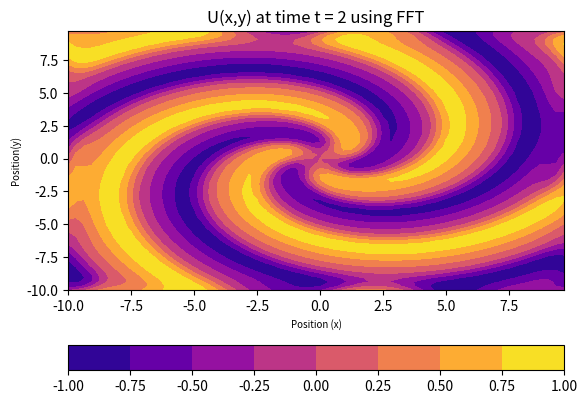
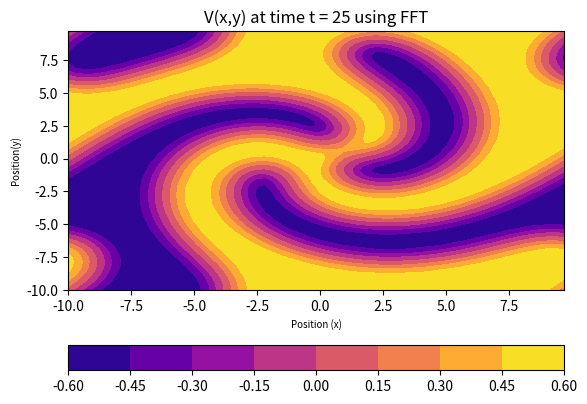
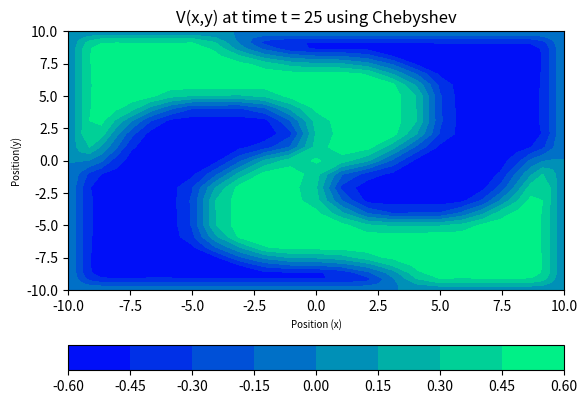
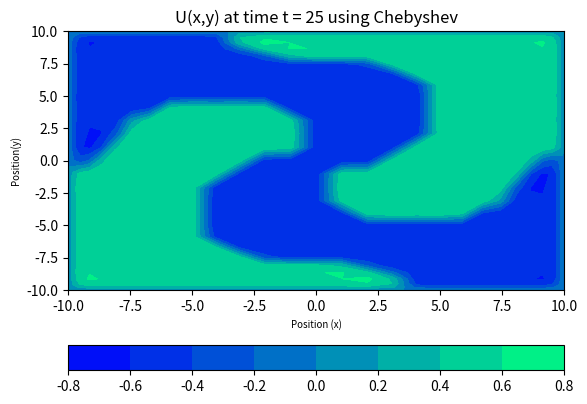

Source code (Python) for these figures, in order:
import numpy as np
from numpy.fft import ifft2, fft2
import scipy
from scipy import integrate
import matplotlib.pyplot as plt
from matplotlib import cm

# Constants for both problems
dt = 0.5
t_range = [0, 25]
t = np.arange(0, 25+dt, dt)
Beta = 1 # Beta
D_1 = 0.1
D_2 = 0.1


def cheb(N):
    # N is the number of points in the interior.
    if N==0:
        D = 0
        x = 1
        return D, x
    vals = np.linspace(0, N, N+1)
    x = np.cos(np.pi*vals/N)
    x = x.reshape(-1, 1)
    c = np.ones(N-1)
    c = np.pad(c, (1,), constant_values = 2)
    c *= (-1)**vals
    c = c.reshape(-1, 1)
    X = np.tile(x, (1, N+1))
    dX = X-X.T
    D = (c*(1/c.T))/(dX+(np.eye(N+1)))       #off-diagonal entries
    D = D - np.diag(sum(D.T))                #diagonal entries
    return D, x

# Problem 1
n = 64
L = 20
x1_total = np.linspace(-L/2, L/2, n+1)
x1 = x1_total[0:-1]
y1_total = np.linspace(-L/2, L/2, n+1)
y1 = y1_total[0:-1]
X1, Y1 = np.meshgrid(x1, y1)
m1 = 3
alpha1 = 0
# k values for FFT
r1 = np.arange(0, n/2, 1)
r2 = np.arange(-n/2, 0, 1)
kx = (2*np.pi/L) * np.concatenate((r1, r2))
ky = (2*np.pi/L) * np.concatenate((r1, r2))
KX, KY = np.meshgrid(kx, ky)
K = KX**2 + KY**2  # Laplacian
K_vector = K.T.reshape(n**2)

# Initial conditions of Reaction Diffusion System
u1 = (np.tanh(np.sqrt(X1**2+Y1**2))-alpha1)*np.cos(m1*np.angle(X1+1j*Y1) - np.sqrt(X1**2+Y1**2))
v1 = (np.tanh(np.sqrt(X1**2+Y1**2))-alpha1)*np.sin(m1*np.angle(X1+1j*Y1) - np.sqrt(X1**2+Y1**2))
# Fourier transform of ICs
FU0 = fft2(u1)
FU0_vec = FU0.T.reshape(n**2)
FV0 = fft2(v1)
FV0_vec = FV0.T.reshape(n**2)
# Reshape initial conditions into an array (shape nxnx2)
FUV_initial = np.concatenate((FU0_vec, FV0_vec))
# Solve using RK45
# Solve the PDE
def fft_RHS (t, Fuv_arr):
    # Convert into matrix shape and back to space (inverse FFT)
    uhat_vec = Fuv_arr[0:n**2]
    vhat_vec = Fuv_arr[n**2:]
    uhat = Fuv_arr[0:n**2].reshape(n, n).T
    vhat = Fuv_arr[n**2:].reshape(n, n).T
    u = np.real(ifft2(uhat))
    v = np.real(ifft2(vhat))
    # Nonlinear terms in physical space
    A = u**2 + v**2
    lam = 1 - A
    omega = -Beta * A
    # RHS for U and V in Fourier domain
    ut = fft2(lam * u - omega * v).T.reshape(n**2) - D_1*K_vector*uhat_vec
    vt = fft2(omega * u - lam * v).T.reshape(n**2) - D_2*K_vector*vhat_vec
    return np.concatenate((ut, vt))

uv_vector_sol = scipy.integrate.solve_ivp(lambda t, Fuv: fft_RHS(t, Fuv), t_range, t_eval=t, y0=FUV_initial, method="RK45")
U_sol = np.real(ifft2(uv_vector_sol.y[0:n**2, 4].reshape(n, n).T))
V_sol = np.real(ifft2(uv_vector_sol.y[n**2:, 4].reshape(n, n).T))


A1 = X1.copy()
A2 = u1.copy()
A3 = np.real(FU0)
A4 = np.imag(FUV_initial.reshape(n**2*2, 1))
A5 = np.real(uv_vector_sol.y)
A6 = np.imag(uv_vector_sol.y)
A7 = np.real(uv_vector_sol.y[0:n**2, 4]).reshape(n**2, 1) # index 4 is where t=2
A8 = np.real(uv_vector_sol.y[0:n**2, 4]).reshape(n, n).T
A9 = np.real(ifft2(uv_vector_sol.y[0:n**2, 4].reshape(n, n).T))
# Plot Results
fig, ax = plt.subplots()
surf = ax.contourf(X1, Y1, A9, cmap=cm.plasma)
fig.colorbar(surf, orientation='horizontal')
ax.set_xlabel('Position (x)', fontsize=7)
ax.set_ylabel('Position(y)', fontsize=7)
ax.set_title("U(x,y) at time t = 2 using FFT")
plt.show()
fig, ax = plt.subplots()

V = np.real(ifft2(uv_vector_sol.y[n**2:, -1].reshape(n, n).T))
surf = ax.contourf(X1, Y1, V, cmap=cm.plasma)
fig.colorbar(surf, orientation='horizontal')
ax.set_xlabel('Position (x)', fontsize=7)
ax.set_ylabel('Position(y)', fontsize=7)
ax.set_title("V(x,y) at time t = 25 using FFT")
plt.show()


# Problem 2
n = 30
L = 20
m2 = 2
alpha2 = 1


# Chebyshev Differentiation Matrix
[D, x] = cheb(n)
# Second derivative
D2 = D@D
print(D.shape)

# Need to scale Chebyshev points and the Chebyshev derivative matrix so that the domain is [-1, 1]
# Means multiply x*L/2 and D2*4/L^2
x = x*L/2
D2 = 4/(L**2)*D2
# Delete last row, first row, last col, first col for BCs
D2 = D2[1:-1, 1:-1]
x2 = x[1:-1]
y2 = x2.copy()
X2, Y2 = np.meshgrid(x2, y2)


# Laplacian matrix.
I = np.eye(len(D2))
Lap = np.kron(D2,I)+np.kron(I,D2);


# Initial conditions
u2 = (np.tanh(np.sqrt(X2**2+Y2**2))-alpha2)*np.cos(m2*np.angle(X2+1j*Y2) - np.sqrt(X2**2+Y2**2))
v2 = (np.tanh(np.sqrt(X2**2+Y2**2))-alpha2)*np.sin(m2*np.angle(X2+1j*Y2) - np.sqrt(X2**2+Y2**2))
UV_initial2 = np.concatenate((u2.T.reshape((n-1)**2), v2.T.reshape((n-1)**2)))
# Solve using RK45
# Solve the PDE
def cheb_RHS (t, uv_arr):
    # Convert into matrix shape and back to space (inverse FFT)
    u = uv_arr[0:(n-1)**2]
    v = uv_arr[(n-1)**2:]
    u_matrix = u.reshape(n-1, n-1).T
    v_matrix = v.reshape(n-1, n-1).T
    # Nonlinear terms
    A = u_matrix**2 + v_matrix**2
    lam = 1 - A
    omega = -Beta * A
    # RHS
    ut = ((lam * u_matrix) - (omega * v_matrix)).T.reshape((n-1)**2) + D_1*Lap@u
    vt = ((omega * u_matrix) - (lam * v_matrix)).T.reshape((n-1)**2) + D_2*Lap@v
    return np.concatenate((ut, vt))

uv_vector_sol_2 = scipy.integrate.solve_ivp(lambda t, uv: cheb_RHS(t, uv), t_range, t_eval=t, y0=UV_initial2, method="RK45")
# Sol for V
V_sol_matrix = uv_vector_sol_2.y[(n-1)**2:, -1].reshape(n-1, n-1).T
# Add columns of zeroes to front and end
V_sol_matrix = np.append(V_sol_matrix, np.zeros((n-1, 1)), axis=1)
V_sol_matrix = np.concatenate((np.zeros((n-1, 1)), V_sol_matrix), axis=1)
# Add rows of zeroes to front and end
V_sol_matrix = np.append(V_sol_matrix, np.zeros((1, n+1)), axis=0)
V_sol_matrix = np.vstack((np.zeros((1, n+1)), V_sol_matrix))
# Sol for U
U_sol_matrix = uv_vector_sol_2.y[0:(n-1)**2, -1].reshape(n-1, n-1).T
# Add columns of zeroes to front and end
U_sol_matrix = np.append(U_sol_matrix, np.zeros((n-1, 1)), axis=1)
U_sol_matrix = np.concatenate((np.zeros((n-1, 1)), U_sol_matrix), axis=1)
# Add rows of zeroes to front and end
U_sol_matrix = np.append(U_sol_matrix, np.zeros((1, n+1)), axis=0)
U_sol_matrix = np.vstack((np.zeros((1, n+1)), U_sol_matrix))



A10 = Lap.copy()
A11 = Y2.copy()
A12 = v2.copy()
A13 = UV_initial2.copy().reshape((n-1)**2*2, 1)
A14 = uv_vector_sol_2.y.T
A15 = (uv_vector_sol_2.y[(n-1)**2:, 4]).reshape((n-1)**2, 1)
A16 = V_sol_matrix.copy()

# Plot Results
fig2, ax2 = plt.subplots()
X2_full, Y2_full = np.meshgrid(x, x)
surf = ax2.contourf(X2_full, Y2_full, A16, cmap=cm.winter)
fig2.colorbar(surf, orientation='horizontal')
ax2.set_xlabel('Position (x)', fontsize=7)
ax2.set_ylabel('Position(y)', fontsize=7)
ax2.set_title("V(x,y) at time t = 25 using Chebyshev")
plt.show()

fig2, ax2 = plt.subplots()
X2_full, Y2_full = np.meshgrid(x, x)
surf = ax2.contourf(X2_full, Y2_full, U_sol_matrix, cmap=cm.winter)
fig2.colorbar(surf, orientation='horizontal')
ax2.set_xlabel('Position (x)', fontsize=7)
ax2.set_ylabel('Position(y)', fontsize=7)
ax2.set_title("U(x,y) at time t = 25 using Chebyshev")
plt.show()